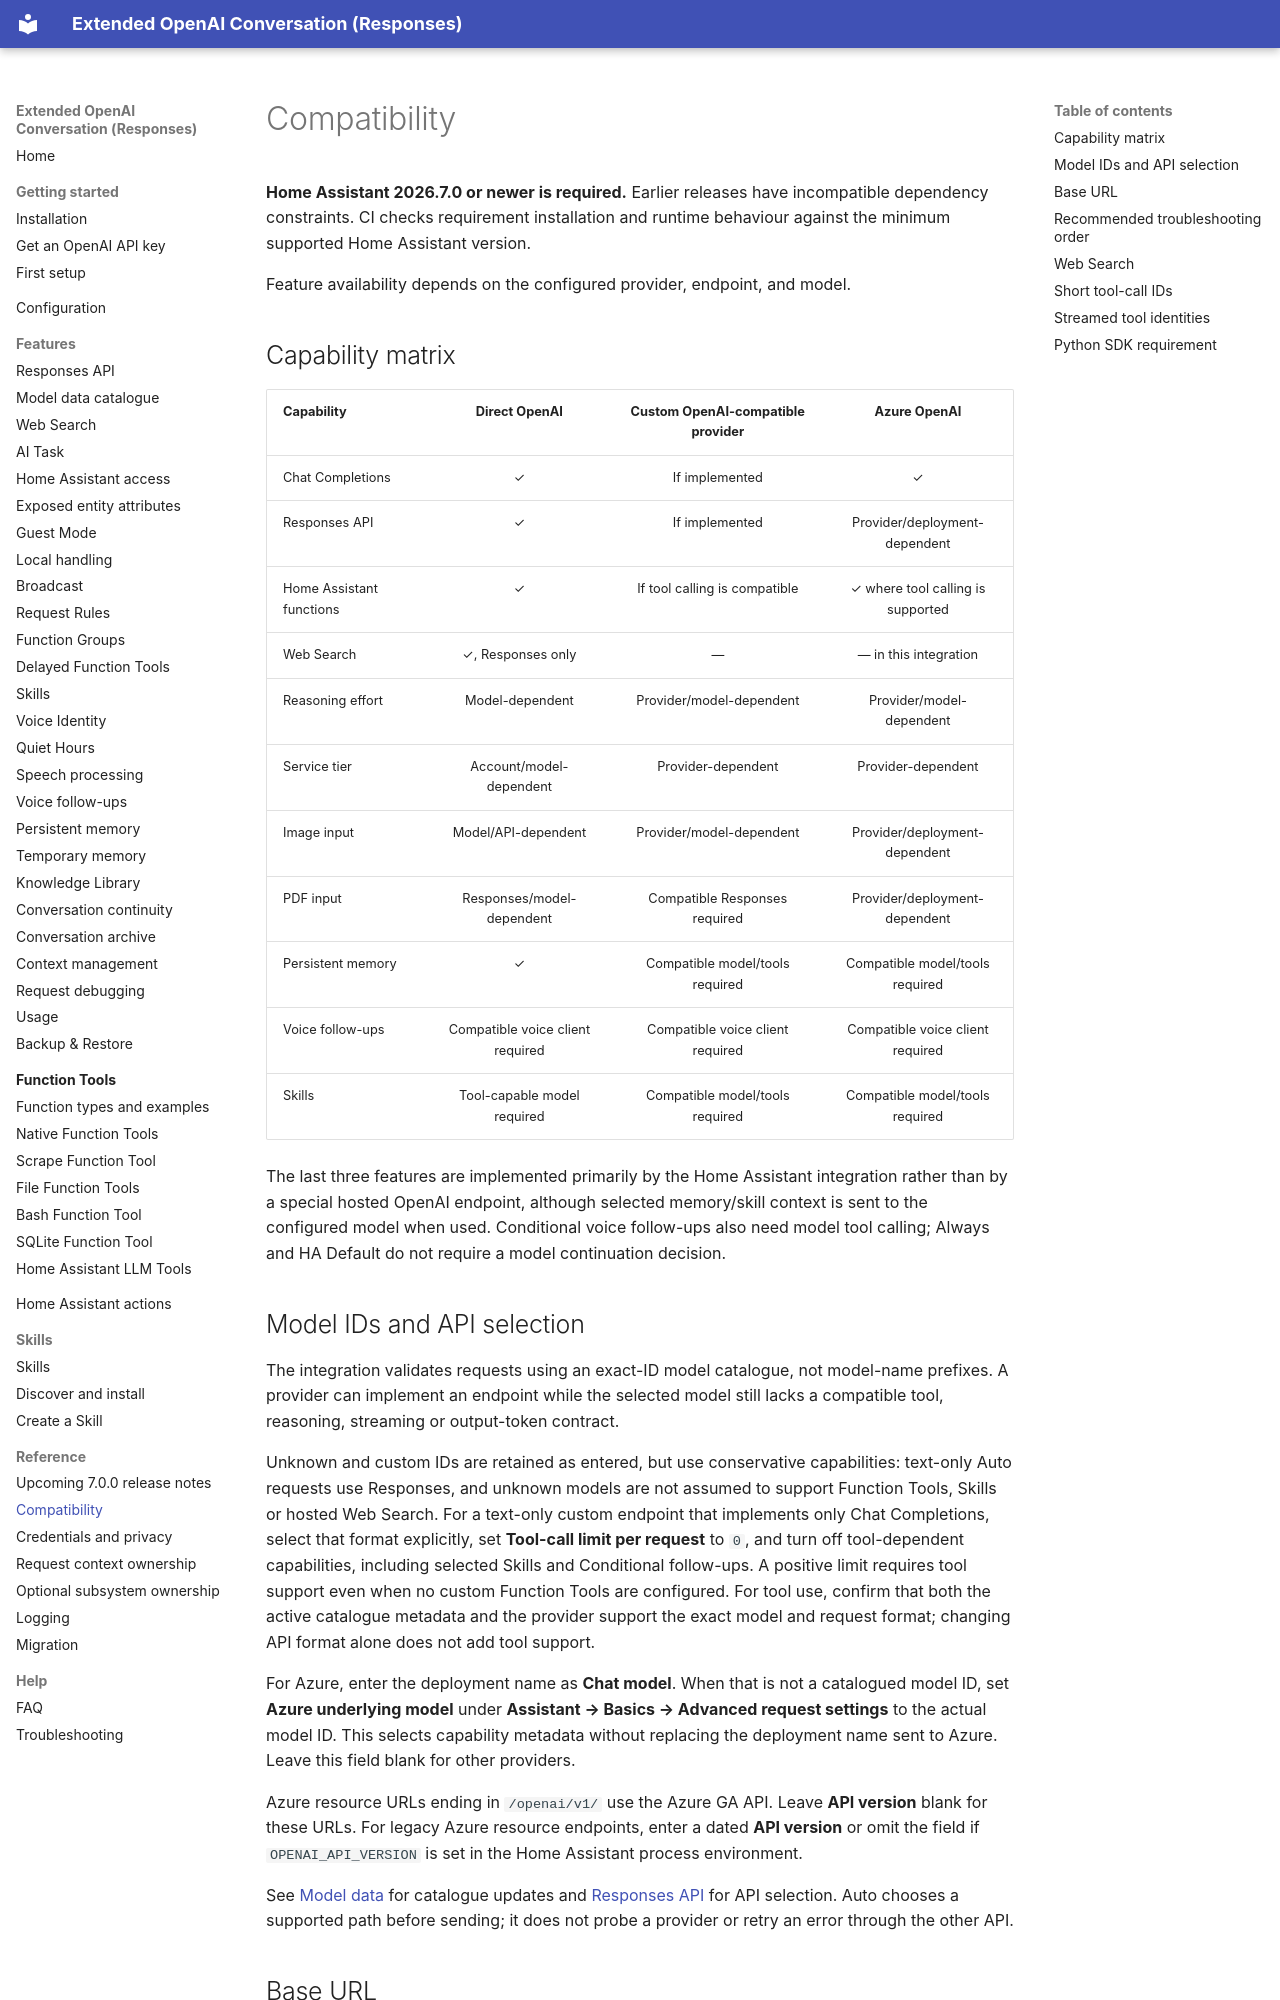

repository: conorod1992/extended_openai_conversation · page: reference/compatibility/index.html · generator: mkdocs

# Compatibility

**Home Assistant 2026.7.0 or newer is required.** Earlier releases have incompatible
dependency constraints. CI checks requirement installation and runtime behaviour
against the minimum supported Home Assistant version.

Feature availability depends on the configured provider, endpoint, and model.

## Capability matrix

| Capability | Direct OpenAI | Custom OpenAI-compatible provider | Azure OpenAI |
| --- | :---: | :---: | :---: |
| Chat Completions | ✓ | If implemented | ✓ |
| Responses API | ✓ | If implemented | Provider/deployment-dependent |
| Home Assistant functions | ✓ | If tool calling is compatible | ✓ where tool calling is supported |
| Web Search | ✓, Responses only | — | — in this integration |
| Reasoning effort | Model-dependent | Provider/model-dependent | Provider/model-dependent |
| Service tier | Account/model-dependent | Provider-dependent | Provider-dependent |
| Image input | Model/API-dependent | Provider/model-dependent | Provider/deployment-dependent |
| PDF input | Responses/model-dependent | Compatible Responses required | Provider/deployment-dependent |
| Persistent memory | ✓ | Compatible model/tools required | Compatible model/tools required |
| Voice follow-ups | Compatible voice client required | Compatible voice client required | Compatible voice client required |
| Skills | Tool-capable model required | Compatible model/tools required | Compatible model/tools required |

The last three features are implemented primarily by the Home Assistant integration rather than by a special hosted OpenAI endpoint, although selected memory/skill context is sent to the configured model when used. Conditional voice follow-ups also need model tool calling; Always and HA Default do not require a model continuation decision.

## Model IDs and API selection

The integration validates requests using an exact-ID model catalogue, not model-name prefixes. A provider can implement an endpoint while the selected model still lacks a compatible tool, reasoning, streaming or output-token contract.

Unknown and custom IDs are retained as entered, but use conservative capabilities: text-only Auto requests use Responses, and unknown models are not assumed to support Function Tools, Skills or hosted Web Search. For a text-only custom endpoint that implements only Chat Completions, select that format explicitly, set **Tool-call limit per request** to `0`, and turn off tool-dependent capabilities, including selected Skills and Conditional follow-ups. A positive limit requires tool support even when no custom Function Tools are configured. For tool use, confirm that both the active catalogue metadata and the provider support the exact model and request format; changing API format alone does not add tool support.

For Azure, enter the deployment name as **Chat model**. When that is not a catalogued model ID, set **Azure underlying model** under **Assistant → Basics → Advanced request settings** to the actual model ID. This selects capability metadata without replacing the deployment name sent to Azure. Leave this field blank for other providers.

Azure resource URLs ending in `/openai/v1/` use the Azure GA API. Leave **API version** blank for these URLs. For legacy Azure resource endpoints, enter a dated **API version** or omit the field if `OPENAI_API_VERSION` is set in the Home Assistant process environment.

See [Model data](../features/model-data.md) for catalogue updates and [Responses API](../features/responses-api.md) for API selection. Auto chooses a supported path before sending; it does not probe a provider or retry an error through the other API.
